Labelled photos from "POTATO LEAF DATA", an image-classification folder in shubh1215/PotatoDiseaseAI_SmartStorageSystem. The possible labels are: potato early blight leaf, potato healthy leaf, potato late blight leaf.

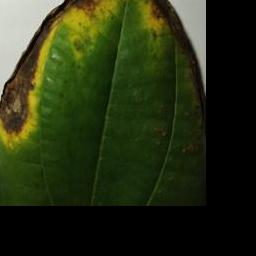
Label: potato late blight leaf

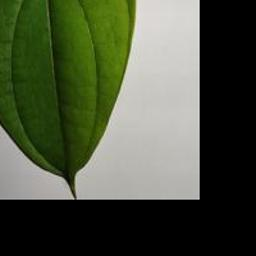
Label: potato healthy leaf

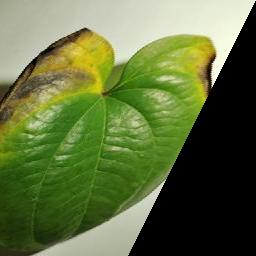
Label: potato late blight leaf

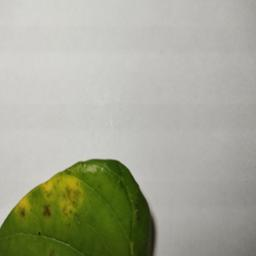
Label: potato early blight leaf

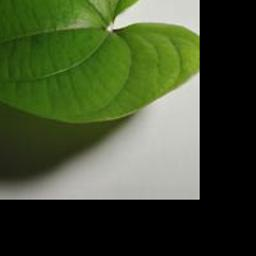
Label: potato healthy leaf

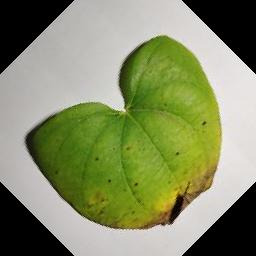
Label: potato early blight leaf
